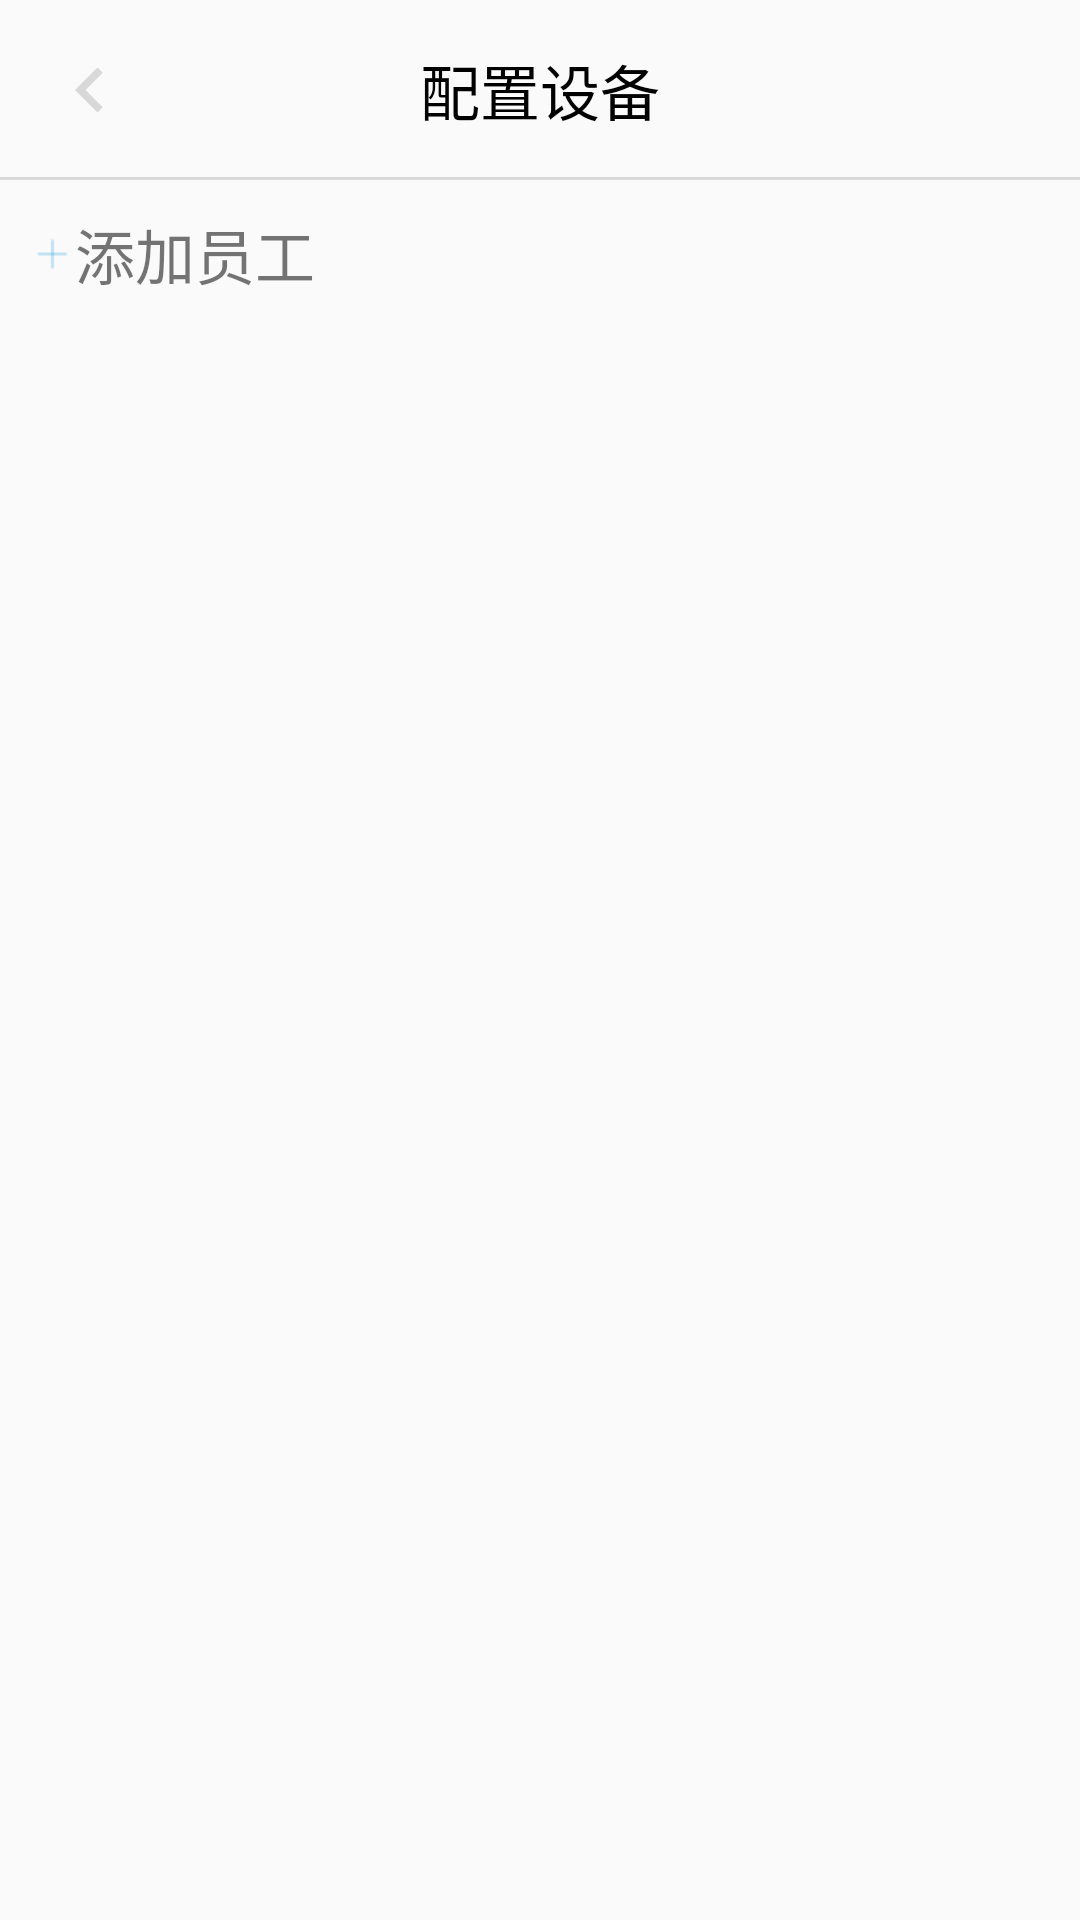

Produce the Android XML layout that renders to this screen, including the resource entries it uses.
<!-- AndroidManifest.xml: activity theme ActivityCommonTheme -->
<!-- res/layout/activity_employee_management.xml -->
<?xml version="1.0" encoding="utf-8"?>
<LinearLayout xmlns:android="http://schemas.android.com/apk/res/android"
    android:layout_width="match_parent"
    android:layout_height="match_parent"
    android:focusable="true"
    android:focusableInTouchMode="true"
    android:orientation="vertical">

    <include
        layout="@layout/title_bar_common_layout"
        android:layout_width="wrap_content"
        android:layout_height="wrap_content"
        android:layout_gravity="top" />

    <LinearLayout
        android:id="@+id/add_employee_container"
        android:layout_width="match_parent"
        android:layout_height="wrap_content"
        android:orientation="horizontal"
        android:padding="10dp">

        <ImageView
            android:layout_width="15dp"
            android:layout_height="match_parent"
            android:src="@drawable/icon_add" />

        <TextView
            android:layout_width="match_parent"
            android:layout_height="wrap_content"
            android:text="添加员工"
            android:textSize="20sp" />
    </LinearLayout>

    <FrameLayout
        android:layout_width="match_parent"
        android:layout_height="match_parent">

        <android.support.v7.widget.RecyclerView
            android:id="@+id/rv_employee_name_list"
            android:layout_width="match_parent"
            android:layout_height="match_parent"/>
    </FrameLayout>
</LinearLayout>
<!-- res/layout/title_bar_common_layout.xml (included above) -->
<?xml version="1.0" encoding="utf-8"?>
<FrameLayout xmlns:android="http://schemas.android.com/apk/res/android"
    android:layout_width="match_parent"
    android:layout_height="wrap_content"
    android:layout_gravity="top">

    <FrameLayout
        android:layout_width="match_parent"
        android:layout_height="wrap_content"
        android:padding="15dp">

        <ImageView
            android:id="@+id/iv_back"
            android:layout_width="30dp"
            android:layout_height="match_parent"
            android:layout_gravity="center_vertical"
            android:src="@drawable/left_arrow_icon" />

        <TextView
            android:id="@+id/tv_title"
            android:layout_width="wrap_content"
            android:layout_height="wrap_content"
            android:layout_gravity="center"
            android:gravity="center"
            android:text="配置设备"
            android:textColor="#000000"
            android:textSize="20dp" />

        <ImageView
            android:id="@+id/iv_add"
            android:layout_width="30dp"
            android:layout_height="match_parent"
            android:layout_gravity="center_vertical|end"
            android:src="@drawable/icon_add"
            android:visibility="gone" />

        <TextView
            android:id="@+id/tv_completed"
            android:layout_width="wrap_content"
            android:layout_height="wrap_content"
            android:layout_gravity="center_vertical|end"
            android:gravity="center"
            android:text="完成"
            android:textColor="#00ffff"
            android:textSize="18dp"
            android:visibility="gone" />
    </FrameLayout>

    <View
        android:layout_width="match_parent"
        android:layout_height="1dp"
        android:layout_gravity="bottom"
        android:background="#22000000" />
</FrameLayout>
<!-- resources referenced by this layout -->
<resources>
  <!-- drawable icon_add: png bitmap (drawable-xxhdpi, 230 bytes) -->
  <!-- drawable left_arrow_icon (drawable) -->
  <vector xmlns:android="http://schemas.android.com/apk/res/android"
      android:width="30dp"
      android:height="30dp"
      android:viewportHeight="24.0"
      android:viewportWidth="24.0">
      <path
          android:fillColor="#22000000"
          android:pathData="M15.41,7.41L14,6l-6,6 6,6 1.41,-1.41L10.83,12z" />
  </vector>
  <style name="ActivityCommonTheme" parent="Theme.AppCompat.Light.NoActionBar">
          <item name="android:windowIsTranslucent">true</item>
      </style>
</resources>
